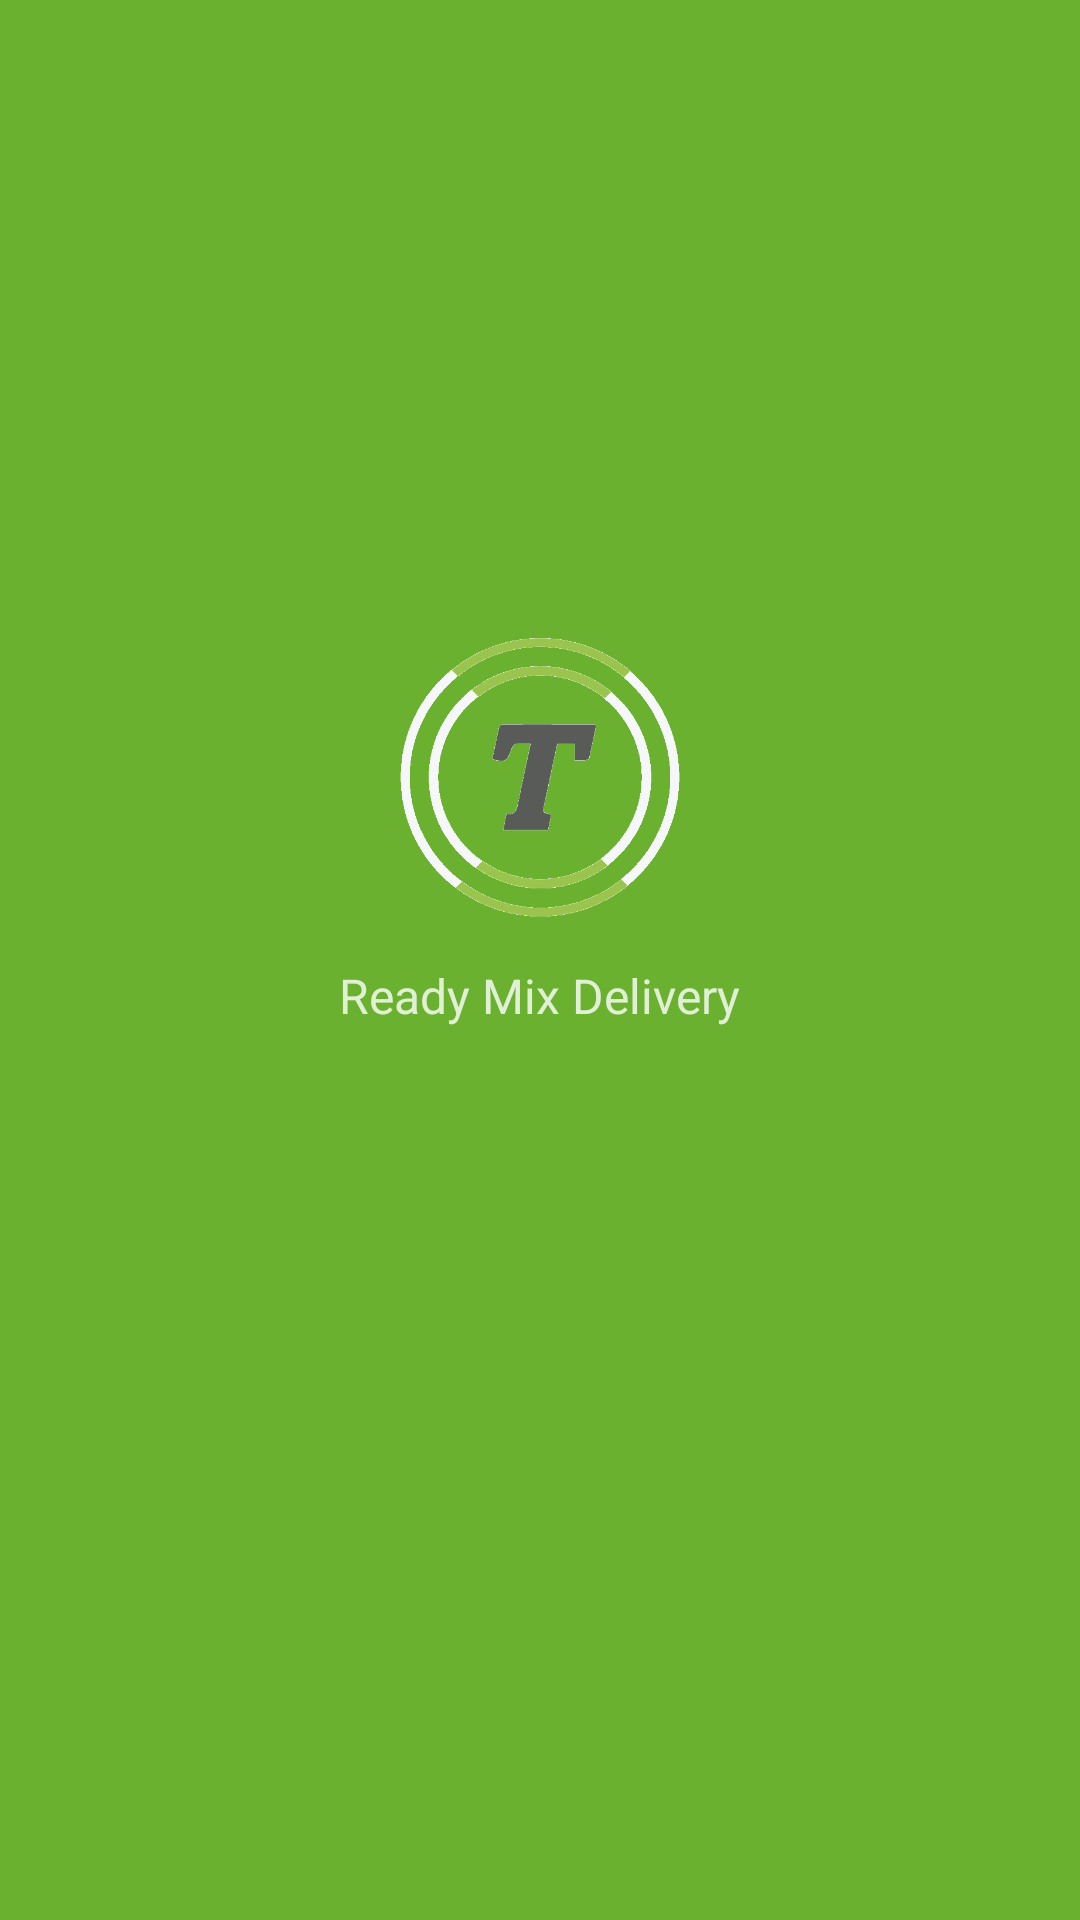

Reconstruct the res/layout file that produces this screen, plus the resources it refers to.
<!-- AndroidManifest.xml: application theme AppTheme -->
<!-- res/layout/launch_screen.xml -->
<?xml version="1.0" encoding="utf-8"?>
<LinearLayout xmlns:android="http://schemas.android.com/apk/res/android"
    android:layout_width="match_parent"
    android:layout_height="match_parent"
    android:background="@color/primary"
    android:gravity="center"
    android:orientation="vertical">

    <ImageView
        android:layout_width="200dp"
        android:layout_height="100dp"
        android:src="@drawable/logo"
        android:scaleType="fitCenter"
        android:contentDescription="App Logo" />

    <TextView
        android:layout_width="wrap_content"
        android:layout_height="wrap_content"
        android:layout_marginTop="12dp"
        android:text="Ready Mix Delivery"
        android:textColor="#CCFFFFFF"
        android:textSize="16sp" />

    <ProgressBar
        android:layout_width="48dp"
        android:layout_height="48dp"
        android:layout_marginTop="40dp"
        android:indeterminateTint="@android:color/white" />

</LinearLayout>
<!-- resources referenced by this layout -->
<resources>
  <color name="primary">#6BB130</color>
  <!-- drawable logo: png bitmap (drawable, 10115 bytes) -->
  <style name="AppTheme" parent="Theme.AppCompat.DayNight.NoActionBar">
          
          <item name="android:editTextBackground">@drawable/rn_edit_text_material</item>
          <item name="android:windowBackground">@color/primary</item>
          <item name="android:statusBarColor">@color/primary_dark</item>
          
          <item name="colorPrimary">@color/primary</item>
          <item name="colorPrimaryDark">@color/primary_dark</item>
          <item name="colorAccent">@color/primary</item>
      </style>
  <color name="primary_dark">#5A9628</color>
</resources>
